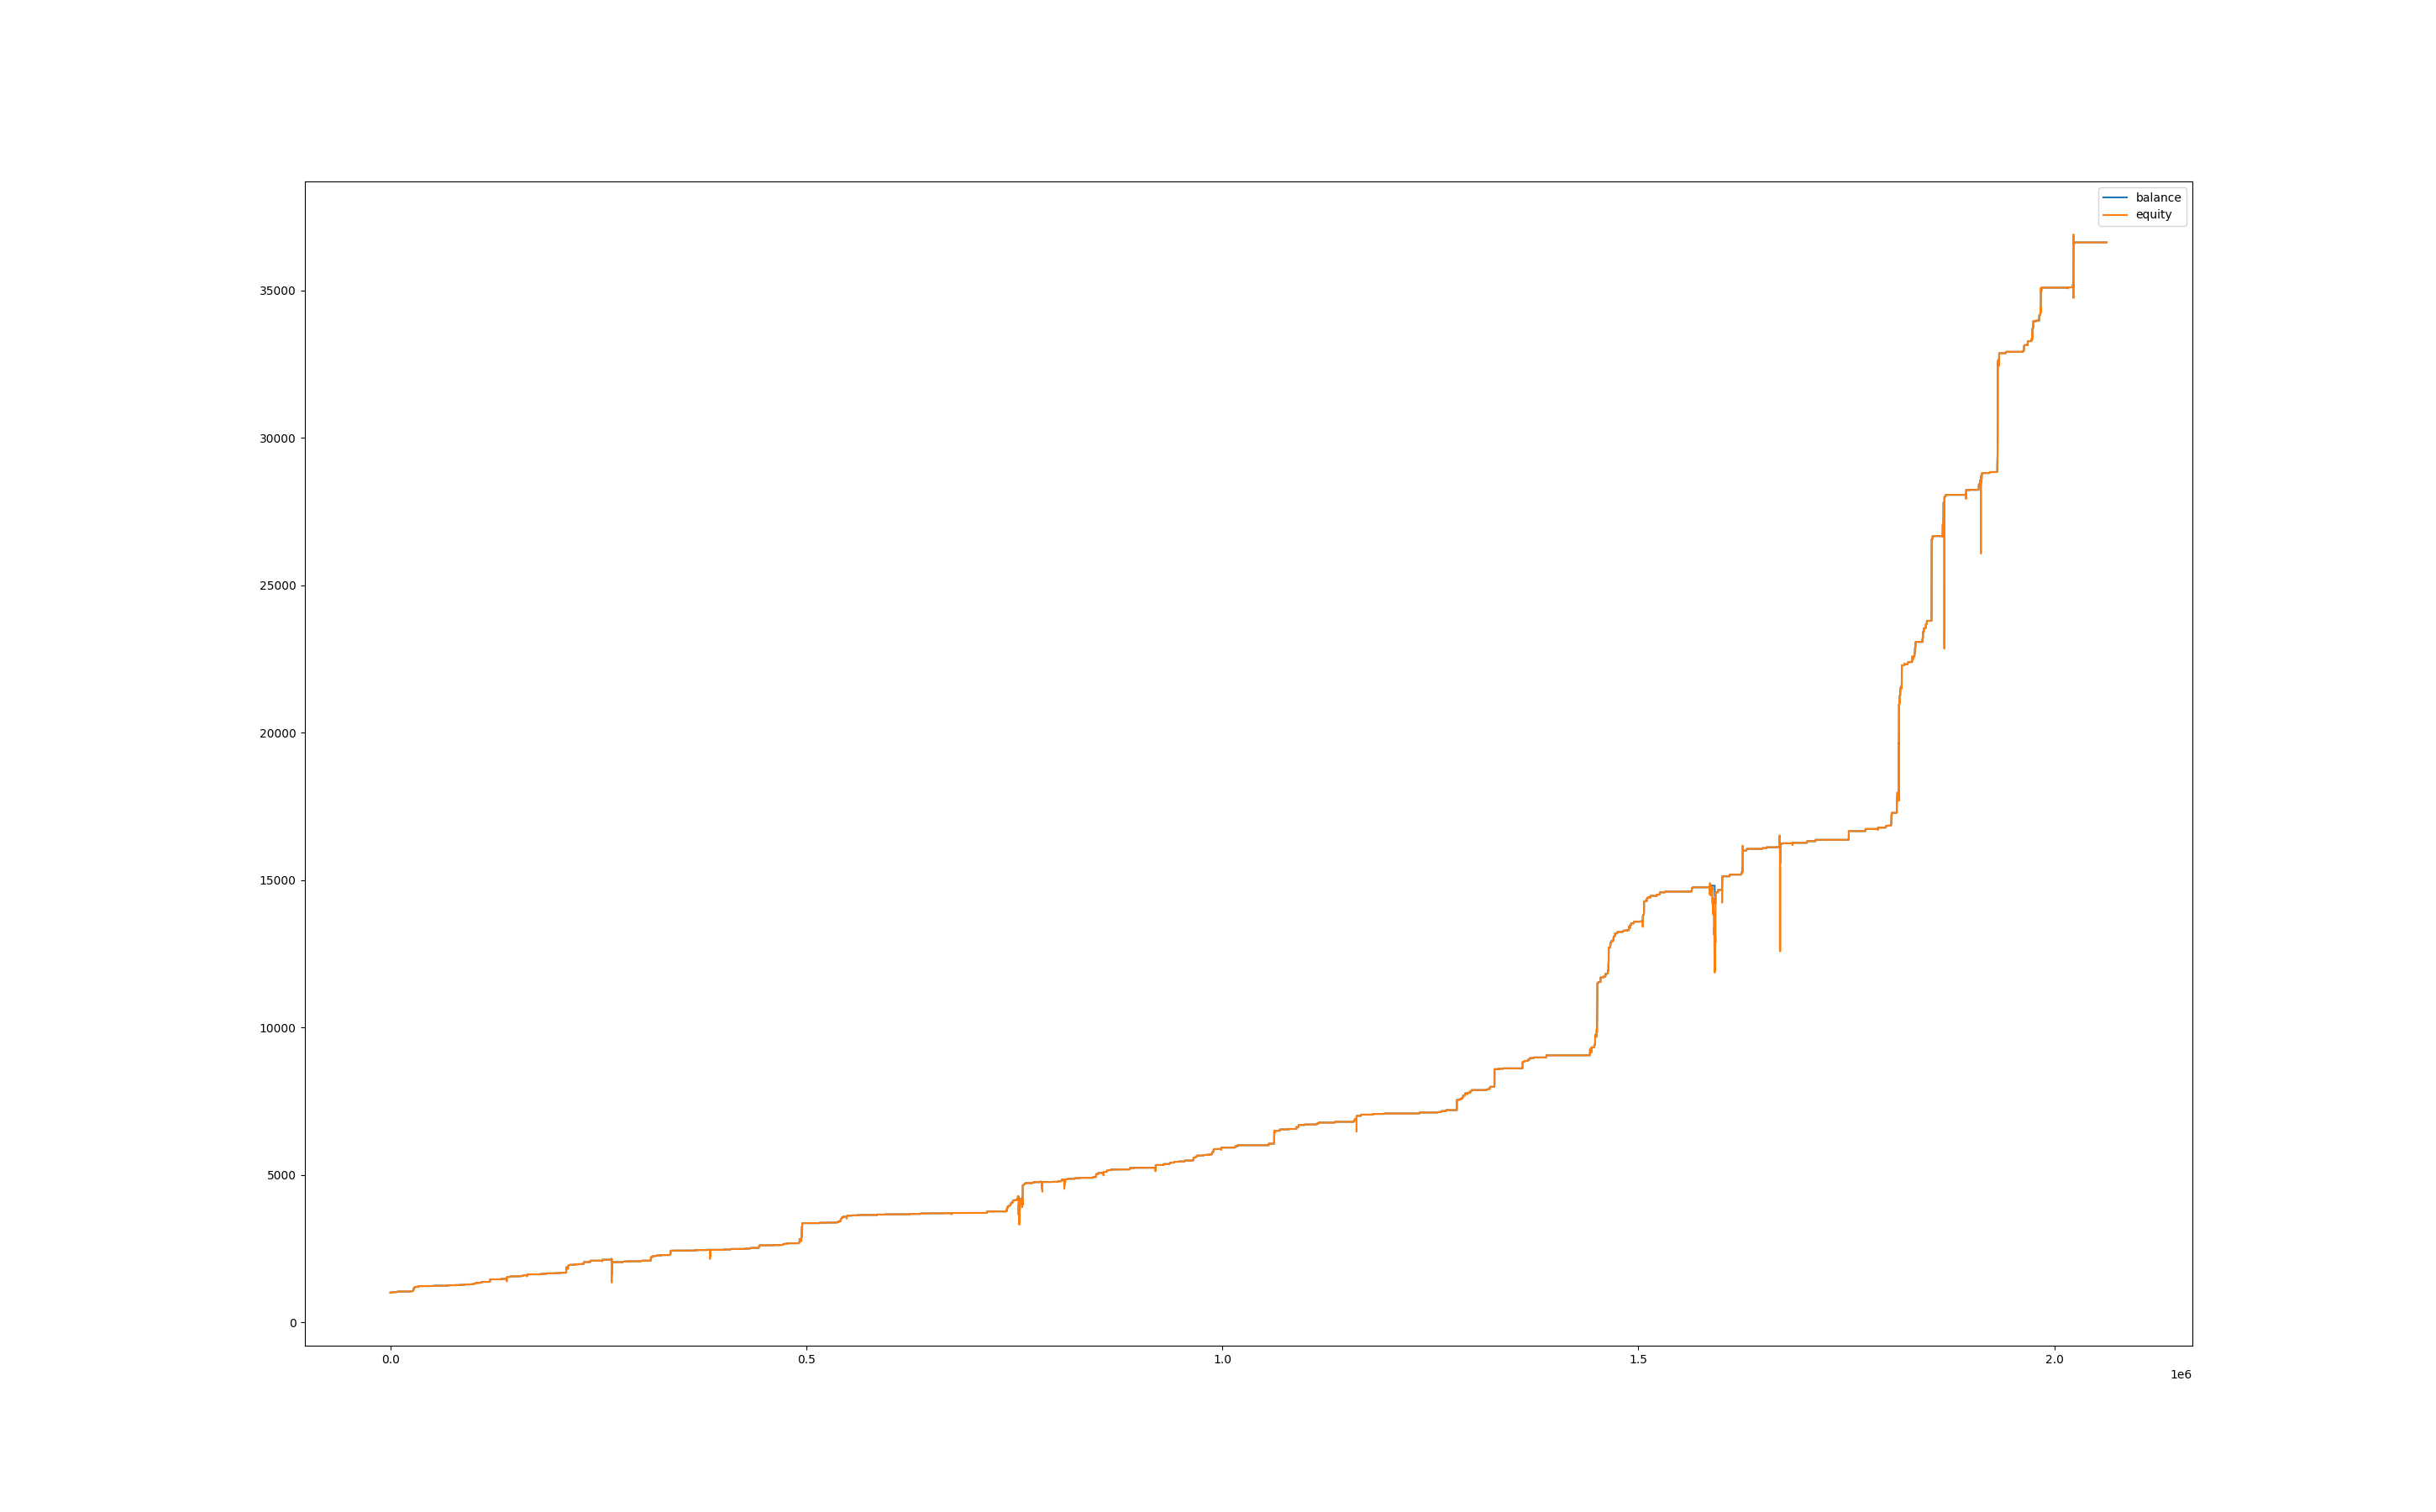

The data file committed next to this chart (first rows):
, balance, equity, balance_btc, equity_btc
0, 1002, 1000, 0.0, 0.0
60, 1002, 1000, 0.0, 0.0
120, 1002, 1000, 0.0, 0.0
180, 1008, 1002, 0.0, 0.0
240, 1008, 1008, 0.0, 0.0
300, 1008, 1008, 0.0, 0.0
360, 1008, 1008, 0.0, 0.0
420, 1008, 1008, 0.0, 0.0
480, 1008, 1008, 0.0, 0.0
540, 1008, 1008, 0.0, 0.0
600, 1008, 1008, 0.0, 0.0
660, 1008, 1008, 0.0, 0.0
720, 1008, 1008, 0.0, 0.0
780, 1008, 1008, 0.0, 0.0
840, 1008, 1008, 0.0, 0.0
900, 1008, 1008, 0.0, 0.0
960, 1008, 1008, 0.0, 0.0
1020, 1008, 1008, 0.0, 0.0
1080, 1008, 1008, 0.0, 0.0
1140, 1008, 1008, 0.0, 0.0
1200, 1008, 1008, 0.0, 0.0
1260, 1008, 1008, 0.0, 0.0
1320, 1008, 1008, 0.0, 0.0
1380, 1008, 1008, 0.0, 0.0
1440, 1012, 1010, 0.0, 0.08253
1500, 1012, 1012, 0.0, 0.0
1560, 1012, 1012, 0.0, 0.0
1620, 1012, 1012, 0.0, 0.0
1680, 1012, 1012, 0.0, 0.0
1740, 1012, 1012, 0.0, 0.0
1800, 1012, 1012, 0.0, 0.0
1860, 1012, 1012, 0.0, 0.0
1920, 1013, 1012, 0.0, 0.0
1980, 1013, 1013, 0.0, 0.0
2040, 1013, 1013, 0.0, 0.0
2100, 1013, 1013, 0.0, 0.0
2160, 1013, 1013, 0.0, 0.0
2220, 1013, 1013, 0.0, 0.0
2280, 1014, 1013, 0.0, 0.0
2340, 1014, 1014, 0.0, 0.0
2400, 1014, 1014, 0.0, 0.0
2460, 1014, 1014, 0.0, 0.0
2520, 1018, 1014, 0.0, 0.0
2580, 1018, 1018, 0.0, 0.0
2640, 1021, 1018, 0.0, 0.0
2700, 1021, 1021, 0.0, 0.0
2760, 1021, 1021, 0.0, 0.0
2820, 1021, 1021, 0.0, 0.0
2880, 1021, 1021, 0.0, 0.0
2940, 1021, 1021, 0.0, 0.0
3000, 1021, 1021, 0.0, 0.0
3060, 1021, 1021, 0.0, 0.0
3120, 1021, 1021, 0.0, 0.0
3180, 1021, 1021, 0.0, 0.0
3240, 1021, 1021, 0.0, 0.0
3300, 1021, 1021, 0.0, 0.0
3360, 1021, 1021, 0.0, 0.0
3420, 1021, 1021, 0.0, 0.0
3480, 1021, 1021, 0.0, 0.0
3540, 1021, 1021, 0.0, 0.0
... 34,321 more rows
